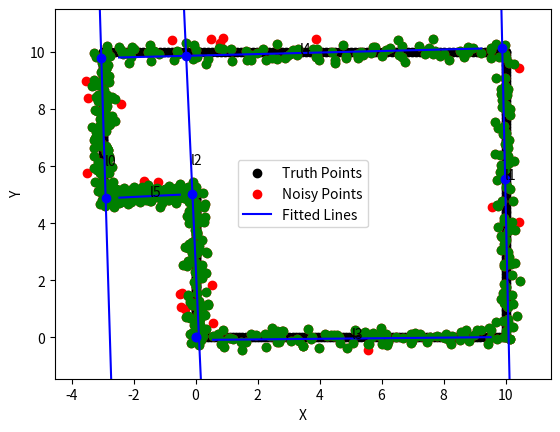

Python code for this plot:
import numpy as np
import matplotlib.pyplot as plt

def GenerateFloorplan(planNum, N=10, sigma=1, rngSeed=None):
    if planNum == 1:
        corner1 = [0, 0]
        corner2 = [10, 0]
        corner3 = [10, 10]
        corner4 = [0, 10]
        endpoints = [corner1, corner2, corner3, corner4, corner1]
    if planNum == 2:
        corner1 = [0, 0]
        corner2 = [10, 0]
        corner3 = [10, 10]
        corner4 = [5, 15]
        corner5 = [0, 10]
        endpoints = [corner1, corner2, corner3, corner4, corner5, corner1]
    if planNum == 3:
        corner1 = [0, 0]
        corner2 = [10, 0]
        corner3 = [10, 10]
        corner4 = [-3, 10]
        corner5 = [-3, 5]
        corner6 = [0, 5]
        endpoints = [corner1, corner2, corner3, corner4, corner5, corner6, corner1]
        
    numPairs = len(endpoints) - 1

    pts = np.zeros((N*numPairs, 2))
    # Generate points between each pair of endpoints
    for i in range(numPairs):
        pts[i*N:i*N + N, 0] = np.linspace(endpoints[i][0], endpoints[i+1][0], N)
        pts[i*N:i*N + N, 1] = np.linspace(endpoints[i][1], endpoints[i+1][1], N)

    rng = np.random.default_rng(rngSeed)
    noise = rng.normal(scale=sigma, size=(N*numPairs, 2))

    return pts, pts + noise


def CalculateDistFromLine(l, x):
    # l (3,)
    # x (N,2)
    N = x.shape[0]
    l = l.reshape((3, 1))
    lNorm = np.linalg.norm(l[0:2])
    x_h = np.hstack((x, np.ones((N, 1))))
    d = x_h @ l / lNorm
    return d


def FitLine_ransac(pts, thr_d=0.8, maxIter=10000, alpha=1, beta=1):
    N = pts.shape[0]
    idxList = np.arange(N)
    lBest = np.zeros(3)
    numInliersBest = 0
    costBest = 0
    inliersBest = np.zeros(N)

    rng = np.random.default_rng()

    iter = 0
    while numInliersBest < N and iter < maxIter:
        # Select two points
        idxChoice = rng.choice(idxList, 2, replace=False)
        pt1 = pts[idxChoice[0]]
        pt2 = pts[idxChoice[1]]
        dx = pt2[0] - pt1[0]
        dy = pt2[1] - pt1[1]

        l = np.array([dy, -dx, dx*pt1[1] - dy*pt1[0]])
        d = CalculateDistFromLine(l, pts).flatten()
        numInliers = np.sum(np.abs(d) <= thr_d)
        # if numInliers > numInliersBest:
        #     numInliersBest = numInliersBest
        #     lBest = np.copy(l)
        U = CalculateUniformity(l, pts)
        cost = alpha*numInliers/N + beta*U
        if cost > costBest:
            costBest = cost
            lBest = np.copy(l)
            inliersBest = np.abs(d) <= thr_d

        iter += 1

    return lBest, costBest, inliersBest
        
def CalculateUniformity(l, pts, thr_d=0.8, showOutput=False):
    # Check for how the inliers are distributed along the line l
    d = CalculateDistFromLine(l, pts)
    inlierSelection = (np.abs(d) <= thr_d).flatten()
    ptsInliers = pts[inlierSelection, :]
    lineAngle = np.atan2(l[1], l[0])
    rotationAngle = lineAngle - np.pi/2
    ct = np.cos(rotationAngle)
    st = np.sin(rotationAngle)
    DCM = np.array([[ct, st, 0], [-st, ct, 0], [0, 0, 1]])
    ptsRotated = (DCM[0:2, 0:2] @ ptsInliers.T).T
    lRotated = DCM @ l

    # Shift to center of mass
    numInliers = ptsInliers.shape[0]
    x_c = np.sum(ptsRotated[:, 0])/numInliers
    y_c = np.sum(ptsRotated[:, 1])/numInliers
    ptsRotated[:, 0] -= x_c
    ptsRotated[:, 1] -= y_c
    lRotated[-1] = 0
    

    # Calculate the moment of inertia
    Ixx = np.sum(ptsRotated[:, 1]**2)/numInliers
    Iyy = np.sum(ptsRotated[:, 0]**2)/numInliers
    Ixy = np.sum(ptsRotated[:, 0]*ptsRotated[:, 1])/numInliers

    # Uniformity score (kind of like pearson test statistic)
    nBins = 10
    h = np.histogram(ptsRotated[:, 0], bins=nBins)[0]
    E = numInliers/nBins
    U = 1 - np.sum((h - E)**2)/(numInliers - E)**2

    if showOutput == True:
        momentText = f"Ixx = {Ixx}, Iyy = {Iyy}, Ixy = {Ixy}"
        print(momentText)
        print(f"U = {U}")

        xFit = np.array([np.min(ptsInliers[:, 0]), np.max(ptsInliers[:, 0])])
        yFit = -(l[0]*xFit + l[2])/l[1]
        xFitRotated = np.array([np.min(ptsRotated[:, 0]), np.max(ptsRotated[:, 0])])
        yFitRotated = -(lRotated[0]*xFitRotated + lRotated[2])/lRotated[1]
        fig, ax = plt.subplots(1, 2)
        ax[0].scatter(pts[:, 0], pts[:, 1], c="r")
        ax[0].scatter(ptsInliers[:, 0], ptsInliers[:, 1], c="g")
        ax[0].plot(xFit, yFit, c="g", ls="-")
        ax[1].scatter(ptsRotated[:, 0], ptsRotated[:, 1], c="g")
        ax[1].plot(xFitRotated, yFitRotated, c='g', ls='-')
        pad = 1
        ax[0].set_xlim((np.min(pts[:, 0]) - pad, np.max(pts[:, 0]) + pad))
        ax[0].set_ylim((np.min(pts[:, 1]) - pad, np.max(pts[:, 1]) + pad))
        ax[0].set_aspect('equal', adjustable='box')
        # ax[1].set_aspect('equal')

        # ax[2].hist(ptsRotated[:, 0], bins=nBins)[0]
        plt.show()

    return U


def FitMultipleLines(pts, thr_d=0.8, alpha=1, beta=1, minOutlierFrac=0.1):
    N = pts.shape[0]
    ptsAvail = np.copy(pts)
    outlierFrac = 1
    l = []
    inliers = []
    inlierPts = []
    cost = []

    while outlierFrac > minOutlierFrac:
        l_i, cost_i, inliers_i = FitLine_ransac(ptsAvail, thr_d=thr_d, alpha=alpha, beta=beta)
        inlierPts.append(ptsAvail[inliers_i])
        inliers.append(inliers_i)
        ptsAvail = np.copy(ptsAvail[np.logical_not(inliers_i)])
        l.append(l_i)
        cost.append(cost_i)
        # Calculate fraction of inliers
        numInliers = 0
        for k in range(len(inliers)):
            numInliers += np.sum(inliers[k])
        outlierFrac = (N - numInliers)/N

        print(outlierFrac)
    
    return l, cost, inlierPts


def FindVertices(lineList, inliers, inlierRadius=1):
    # Each line should have two end points, therefore we look for two "real" intersections between each line element.
    # There would have to be some consistency check, as lines that don't correspond to corners may intersect at further away points.
    
    # Compute intersections
    numLines = len(lineList)
    liXlj = np.zeros((numLines, numLines, 2))
    for i, li in enumerate(lineList):
        for j, lj in enumerate(lineList):
            p = np.linalg.cross(li, lj)
            liXlj[i, j] = p[0:2]/(p[-1] + 1e-6)

    # Find the best endpoints for each line (closest to their inliers)
    bestEndpoints = np.zeros((numLines, 2, 2))
    for i in range(numLines):
        for j in range(i, numLines):
            numInliers = np.zeros(numLines)
            if j != i:
                allInliers = np.vstack((inliers[i],  inliers[j]))
                # Calculate distance between intersection point and inliers for both lines
                d = np.linalg.norm(allInliers - liXlj[i, j], axis=1)
                numInliers[j] = np.sum(d <= inlierRadius)
            # The two points with the most inliers will be the ends of this segment
            minIdx = np.argpartition(numInliers, -2)[-2:]
            bestEndpoints[i, 0] = liXlj[i, minIdx[0]]
            bestEndpoints[i, 1] = liXlj[i, minIdx[1]]
    return bestEndpoints


                





if __name__ == "__main__":
    truthPts, noisyPts = GenerateFloorplan(3, N=100, sigma=0.2)

    # l, cost, inliers = FitLine_ransac(noisyPts, alpha=1, beta=1, thr_d=0.3)
    #
    # xFit = np.array([np.min(noisyPts[:, 0]), np.max(noisyPts[:, 0])])
    # yFit = -(l[0]*xFit + l[2])/l[1]
    #
    # fig, ax = plt.subplots()
    # ax.scatter(truthPts[:,0], truthPts[:,1], c='k')
    # ax.scatter(noisyPts[:,0], noisyPts[:,1], c='r')
    # ax.scatter(noisyPts[inliers, 0], noisyPts[inliers, 1], c='g')
    # ax.plot(xFit, yFit, c='g', ls='-')
    # pad = 1
    # ax.set_xlim((np.min(noisyPts[:, 0]) - pad, np.max(noisyPts[:, 0]) + pad))
    # ax.set_ylim((np.min(noisyPts[:, 1]) - pad, np.max(noisyPts[:, 1]) + pad))

    l, cost, inliers = FitMultipleLines(noisyPts, thr_d=0.4)
    print(l)
    vertices = FindVertices(l, inliers)

    fig, ax = plt.subplots()
    ax.scatter(truthPts[:,0], truthPts[:,1], c='k', label="Truth Points")
    ax.scatter(noisyPts[:,0], noisyPts[:,1], c='r', label="Noisy Points")
    for i in range(len(l)):
        xFit = np.array([np.min(inliers[i][:, 0]), np.max(inliers[i][:, 0])])
        yFit = -(l[i][0]*xFit + l[i][2])/l[i][1]
        ax.scatter(inliers[i][:, 0], inliers[i][:, 1], c='g')
        ax.plot(xFit, yFit, c='b', ls='-', label="Fitted Lines"*(i==1))
        ax.scatter(vertices[i, 0, 0], vertices[i, 0, 1], c='b')
        ax.scatter(vertices[i, 1, 0], vertices[i, 1, 1], c='b')
        pad = 1
        ax.set_xlim((np.min(noisyPts[:, 0]) - pad, np.max(noisyPts[:, 0]) + pad))
        ax.set_ylim((np.min(noisyPts[:, 1]) - pad, np.max(noisyPts[:, 1]) + pad))
        ax.annotate(f"l{i}", ((xFit[1] + xFit[0])/2, (yFit[1] + yFit[0])/2))
    ax.set_xlabel("X")
    ax.set_ylabel("Y")
    ax.legend()

    fig.savefig("geom.eps")


    plt.show()

